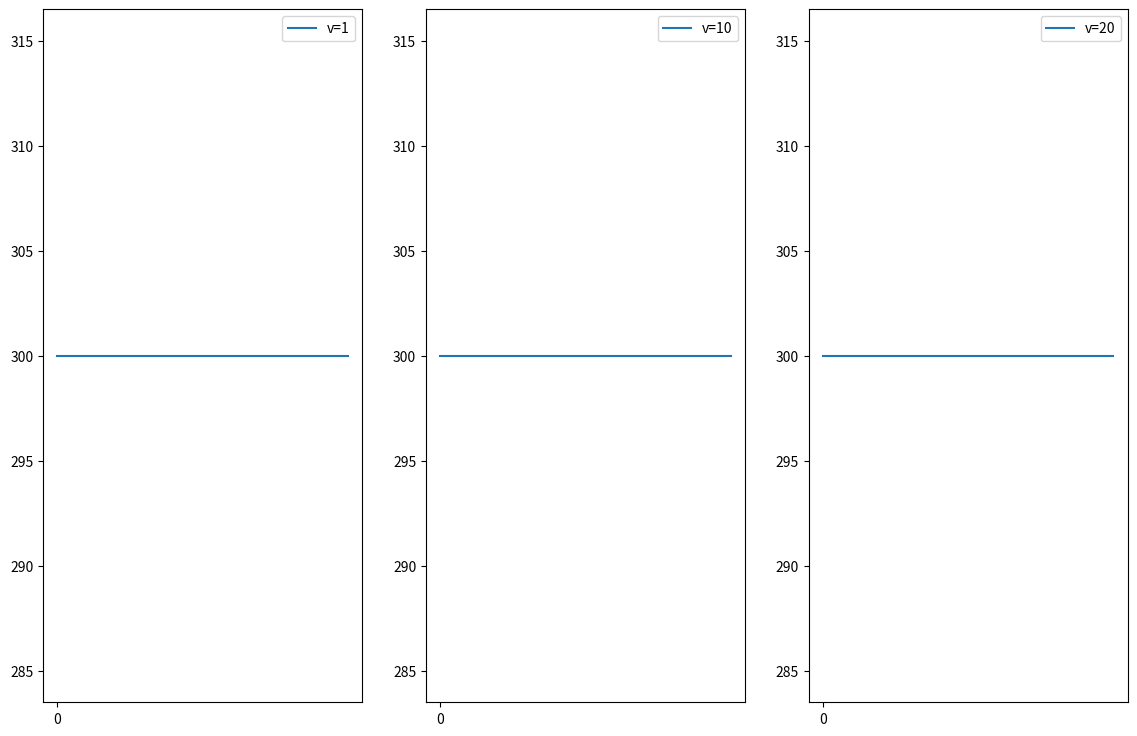

The script that saved this image:
from math import exp
import numpy as np
import matplotlib.pyplot as plt
import pandas as pd
import scipy
import time

DEBUG = False

# -------------------------------------------------- Constants
a1 = 0.0134
b1 = 1
c1 = 4.35e-4
m1 = 1


c2 = 0.528e5
m2 = 1

k0 = 1.0
T0 = 300  # температура обдувающего воздуха
R = 0.5  # радиус стержня


# Fmax = 50  # амплитуда импульса (определяет крутизну фронтов)
# tmax = 60  # время (определяет длительность импульса)




# Простая аппроксимация
def func_plus_half(func, n, m=None):
    if m:
        return (func(n, m) + func(n + 1, m)) / 2
    else:
        return (func(n) + func(n + 1)) / 2

def func_minus_half(func, n, m=None):
    if m:
        return (func(n, m) + func(n - 1, m)) / 2
    else:
        return (func(n) + func(n - 1)) / 2





class Solver:
    # a2 = 2.049
    # b2 = 0.563e-3
    def __init__(self, xmin=0, xmax=10, h=1e-2, tmin=0, tau=1, EPS=None, Fmax=50, tmax=60, a2=2.049, b2=0.563e-3,
                 use_constant_F0t=False, v=None):
        self.xmin = xmin
        self.xmax = xmax
        self.h = h
        self.tmin = tmin
        self.tau = tau
        if EPS:
            self.EPS = EPS
        else:
            self.EPS = self.h / 100
        self.Fmax = Fmax
        self.tmax = tmax
        self.l = xmax - xmin
        self.a2 = a2
        self.b2 = b2
        self.use_constant_F0t = use_constant_F0t
        self.v = v
        if v and use_constant_F0t:
            raise ValueError('v and use_constant_F0t simultaneously')

    # коэффициент теплопроводимости материала стержня
    def lambda_T(self, n, m):
        return a1 * (b1 + c1 * pow(self.T[m][n], m1))

    def kappa_T(self, n, m):
        return self.lambda_T(n, m)

    # коэффициент теплоемкости материала стержня
    def c_T(self, n, m):
        return self.a2 + self.b2 * pow(self.T[m][n], m2) - c2 / (self.T[m][n] ** 2)

    # коэффициент оптического поглощения материала стержня
    def k_T(self, n, m):
        return k0 * pow(self.T[m][n] / 300, 2)

    def exp_Tx(self, n, m):
        return exp(-self.k_T(n, m) * self.x_array[n])

    # коэффициент теплоотдачи при обдуве
    def alpha_x(self, n):
        alpha0 = 0.05
        alphaN = 0.01
        d_for_alpha = (alphaN * self.l) / (alphaN - alpha0)
        c_for_alpha = - alpha0 * d_for_alpha
        return c_for_alpha / (self.x_array[n] - d_for_alpha)

    # !?
    # импульс излучения

    def F0_t(self, m):
        if self.use_constant_F0t:
            if m < self.use_constant_F0t['stop_hitting']:
                return self.Fmax * self.use_constant_F0t['constantF0t_t'] * exp(-(self.use_constant_F0t['constantF0t_t'] / self.tmax - 1)) / self.tmax
            else:
                return 0

        t = self.tmin + self.tau * m

        if self.v:
            if self.v < 1:
                raise ValueError('v<1')
            # Импульсы следуют один за другим с заданной частотой v
            # (частота определяется количеством импульсов в 1 секунду).
            here_eps = 1e-6
            imp_each_part = 1 / self.v if self.v != 1 else 0
            float_part_of_cur_time = t % 1
            for i in range(self.v): # 1/3 2/3 3/3
                if abs(float_part_of_cur_time - imp_each_part * i) < here_eps:
                    #print(f'!!!!!! for m={m}')
                    return self.Fmax * t * exp(-(t / self.tmax - 1)) / self.tmax
            # значит  время неподходящее
            return 0

        return self.Fmax * t * exp(-(t / self.tmax - 1)) / self.tmax
        # return Fmax * t_array[m] * exp(-(t_array[m] / tmax - 1)) / tmax

    def solve(self):
        self.x_array = list(np.arange(self.xmin, self.xmax + self.EPS, self.h))
        self.N = len(self.x_array)

        self.T = []
        self.t_array = []
        self.T.append([T0] * self.N)
        self.t_array.append(0)

        m = 1
        while True:
            if DEBUG:
                print(f"\n\nStart counting for time {m} ({self.t_array[-1] + self.tau})")
            #print(f"\n\nStart counting for time {m} ({self.t_array[-1] + self.tau})")
            # начальное приближение - сошедшееся с предыдущего шага
            self.T.append(self.T[-1])

            iterations_counter = 0
            while True:
                iterations_counter += 1
                if DEBUG:
                    print(f"Iteration {iterations_counter}")
                # if iterations_counter > 1:
                #     print('wow, iteration > 1', iterations_counter)
                T_m_prev_iteration = self.T[-1]
                T_m_cur_iteration = self.count_T_array_for_time_m(m)
                self.T[-1] = T_m_cur_iteration
                if self.stop_iterating(T_m_prev_iteration, T_m_cur_iteration):
                    break

            if self.stop_timing():
                break

            m += 1
            self.t_array.append(self.t_array[-1] + self.tau)
        self.t_array.append(self.t_array[-1] + self.tau)
        return self.get_results()


    def get_results(self):
        return self.T, self.t_array

    def check_T(self):
        for Tm in self.T:
            for T_cur in Tm:
                if T_cur > 2000:
                    print('\n\n\n\n\n\n!!!!!!!!!!T>2000\n\n\n\n\n\n\n')


    def count_boundary_conditions(self, m):
        # считаем для того же m, но с предыдущей итерации
        # изначально ошиблась, думая,что с предыдущего времени
        m += 1

        # N должна быть просто последний элемент массива
        self.N -= 1

        K0 = (self.h * func_plus_half(self.c_T, 0, m - 1) / 8 +
              self.h * self.c_T(0, m - 1) / 4 +
              self.tau * func_plus_half(self.kappa_T, 0, m-1) / self.h +
              self.h * self.tau * func_plus_half(self.alpha_x, 0) / (4 * R) +
              self.h * self.tau * self.alpha_x(0) / (2 * R) +
              self.alpha_x(0) * self.tau)

        M0 = (self.h * func_plus_half(self.c_T, 0, m - 1) / 8 -
              self.tau * func_plus_half(self.kappa_T, 0, m-1) / self.h +
              self.h * self.tau * func_plus_half(self.alpha_x, 0) / (4 * R))

        P0 = (self.h * func_plus_half(self.c_T, 0, m - 1) * (self.T[m - 1][0] + self.T[m - 1][1]) / 8 +
              self.h * self.c_T(0, m - 1) * self.T[m - 1][0] / 4 +
              self.alpha_x(0) * self.tau * T0 +
              self.h * self.tau * (
                    self.F0_t(m - 1) * (self.k_T(0, m - 1) * self.exp_Tx(0, m - 1) + func_plus_half(self.k_T, 0, m - 1) * func_plus_half(self.exp_Tx, 0, m - 1)) +
                    2 * T0 * (func_plus_half(self.alpha_x, 0) + self.alpha_x(0)) / R
              ) / 4)

        KN = (self.h * func_minus_half(self.c_T, self.N, m - 1) / 8 +
              self.h * self.c_T(self.N, m - 1) / 4 +
              self.tau * func_minus_half(self.kappa_T, self.N, m-1) / self.h +
              self.h * self.tau * func_minus_half(self.alpha_x, self.N) / (4 * R) +
              self.h * self.tau * self.alpha_x(self.N) / (2 * R) +
              self.alpha_x(self.N) * self.tau)


        MN = (self.h * func_minus_half(self.c_T, self.N, m - 1) / 8 -
              self.tau * func_minus_half(self.kappa_T, self.N, m-1) / self.h +
              self.h * self.tau * func_minus_half(self.alpha_x, self.N) / (4 * R))

        PN = (self.h * func_minus_half(self.c_T, self.N, m - 1) * (self.T[m - 1][self.N] + self.T[m - 1][self.N - 1]) / 8 +
              self.h * self.c_T(self.N, m - 1) * self.T[m - 1][self.N] / 4 +
              self.alpha_x(self.N) * self.tau * T0 +
              self.h * self.tau * (
                    self.F0_t(m - 1) * (self.k_T(self.N, m - 1) * self.exp_Tx(self.N, m - 1) + func_minus_half(self.k_T, self.N, m - 1) * func_minus_half(self.exp_Tx, self.N, m - 1)) +
                    2 * T0 * (func_minus_half(self.alpha_x, self.N) + self.alpha_x(self.N)) / R
              ) / 4)

        self.N += 1

        MN, KN = KN, MN
        M0, K0 = K0, M0
        return {"K0": K0, "M0": M0, "P0": P0,
                "KN": KN, "MN": MN, "PN": PN,}

    def count_coeffs(self, n, m):
        # считаем для того же m, но с предыдущей итерации
        # изначально ошиблась, думая,что с предыдущего времени
        m += 1

        A = self.tau * func_minus_half(self.kappa_T, n, m - 1) / self.h
        D = self.tau * func_plus_half(self.kappa_T, n, m - 1) / self.h
        B = self.h * self.c_T(n, m - 1) + A + D + 2 * self.h * self.tau * self.alpha_x(n) / R
        F = self.h * self.c_T(n, m - 1) * self.T[m - 1][n] + self.h * self.tau * self.k_T(n, m - 1) * self.F0_t(m - 1) * self.exp_Tx(n, m - 1) + 2 * self.h * self.tau * T0 * self.alpha_x(n) / R
        return {"A": A, "B": B, "D": D, "F": F}

    def count_T_array_for_time_m(self, m):
        boundary_conditions = self.count_boundary_conditions(m)

        # Прямой ход
        ksi_array = [-boundary_conditions['M0'] / boundary_conditions["K0"]]
        eta_array = [boundary_conditions['P0'] / boundary_conditions["K0"]]

        # x = self.h
        # n = 1
        for n in range(1, self.N - 1):
        #while (x + self.h < l):
            cur_coeffs = self.count_coeffs(n, m)
            ksi_array.append(cur_coeffs["D"] / (cur_coeffs["B"] - cur_coeffs["A"] * ksi_array[n - 1]))
            eta_array.append((cur_coeffs["F"] + cur_coeffs["A"] * eta_array[n - 1]) /
                             (cur_coeffs["B"] - cur_coeffs["A"] * ksi_array[n - 1]))
            # n += 1
            # x += self.h

        # Обратный ход
        T_cur_array = [0] * self.N
        T_cur_array[-1] = ((boundary_conditions['PN'] - boundary_conditions['MN'] * eta_array[-1]) /
                 (boundary_conditions['KN'] + boundary_conditions['MN'] * ksi_array[-1]))

        for i in range(self.N - 2, -1, -1):
            T_cur_array[i] = ksi_array[i] * T_cur_array[i + 1] + eta_array[i]

        return T_cur_array

    def stop_timing(self):
        if self.use_constant_F0t:
            return len(self.T) > self.use_constant_F0t['stop_timing']
        T_array_prev, T_array_new = self.T[-2], self.T[-1]
        for T_prev, T_cur in zip(T_array_prev, T_array_new):
            if abs((T_prev - T_cur) / T_cur) > 1e-4:
                return False
        return True

    def stop_iterating(self, T_array_prev, T_array_new):
        if len(T_array_prev) != self.N or len(T_array_new) != self.N:
            raise ValueError('NNNN')
        differences = [abs((T_array_new[n] - T_array_prev[n]) / T_array_new[n]) for n in range(self.N)]
        max_difference = max(differences)
        return max_difference < 1




    def print_results(self):
        print(self.t_array)
        print(self.x_array)
        for row in self.T:
            print(row)

        columns = [f'{t}' for t in self.t_array]
        table = pd.DataFrame(columns=columns, index=self.x_array)
        for i in range(len(self.t_array)):
            table[f'{self.t_array[i]}'] = self.T[i]

        # table = table.set_index('z')

        pd.set_option('display.max_rows', None)
        pd.set_option('display.max_columns', None)
        pd.set_option('display.max_colwidth', None)
        pd.options.display.float_format = '{:,.9e}'.format
        show_each = 1
        print(table.iloc[::show_each, :])
        print('\n\n\n')
        table.to_excel('result.xls')

    def show_results(self):
        M = len(self.T)# обрезаем неинтересную часть графика

        # Трехмерный
        x, y = np.mgrid[0:self.t_array[-1]+self.EPS:self.tau, 0:self.xmax+self.EPS:self.h]
        z = np.array([np.array(T_m) for T_m in self.T])

        fig_3d = plt.figure()
        xyz = fig_3d.add_subplot(111, projection='3d')
        xyz.plot_surface(x, y, z, cmap='Oranges')
        plt.xlabel("t, c")
        plt.ylabel("x, см")
        fig_3d.show()
        plt.savefig(f'3d.png')

        # Проекции
        fig, (first_graph, second_graph) = plt.subplots(
            nrows=1, ncols=2,
            figsize=(8, 4))

        # Первая cm - K
        step_by_time = int(len(self.T) / 10)
        for T_m in self.T[len(self.T) - 1:0:-step_by_time]:
            first_graph.plot(self.x_array, T_m)
        first_graph.set_xlabel("x, cm")
        first_graph.set_ylabel("T, K")
        first_graph.grid()

        # Вторая sec - K
        step_by_cm = int(len(self.x_array) / 10)
        for i in range(0, len(self.x_array), step_by_cm):
            line = [T_m[i] for T_m in self.T]
            second_graph.plot(self.t_array, line)

        second_graph.set_xlabel("t, sec")
        second_graph.set_ylabel("T, K")
        second_graph.grid()
        fig.show()
        plt.savefig(f'2d.png')
        print()

    def check_steps_ok(self):
        eps = 1e-2
        M = len(self.T)
        F0_value = self.alpha_x(0) * (T0 - self.T[-1][0])
        FN_value = self.alpha_x(self.N - 1) * (self.T[-1][-1] - T0)

        # средние
        upper_integral = 0
        for i in range(1, self.N):
            sum1 = self.alpha_x(i) * (self.T[-1][i] - T0)
            sum2 = self.alpha_x(i - 1) * (self.T[-1][i - 1] - T0)
            upper_integral += (sum1 + sum2)
            # upper_integral += func_minus_half(self.alpha_x, i) * (((self.T[-1][i] + self.T[-1][i-1]) / 2) - T0)
        upper_integral *= (self.h / R)
        # upper_integral_2 = scipy.integrate.trapezoid

        F0t = self.F0_t(M - 1)

        lower_integral = 0
        for i in range(1, self.N):
            sum1 = self.k_T(i, M - 1) * self.exp_Tx(i, M - 1)
            sum2 = self.k_T(i - 1, M - 1) * self.exp_Tx(i - 1, M - 1)
            lower_integral += (sum1 + sum2)
            # lower_integral += func_minus_half(self.k_T, i, M - 1) * func_minus_half(self.exp_Tx, i, M-1) * self.h

        chisl = -F0_value + FN_value + upper_integral
        znam = F0t * lower_integral

        counted = abs((chisl / znam) - 1)
        if znam < 1e-6:
            print()
        #  print('counted', counted)
        return counted <= eps, counted



def study_steps():
    print('research')
    h_array = [0.01, 0.001, 0.0001]
    tau_array = [1, 0.5]
    results = pd.DataFrame(columns=['h', 'tau', 'balanced', 'M', 'counted'])
    for h in h_array:
        for tau in tau_array:
            solver = Solver(h=h, tau=tau)
            solver.solve()
            T, t_array = solver.get_results()
            balanced, counted = solver.check_steps_ok()
            print(f'h={h}, tau={tau}, balanced={balanced}, M={len(t_array)}, counted={counted}')
            results = results.append({'h': h, 'tau': tau, 'balanced': balanced, 'M': len(t_array), 'counted': counted}, ignore_index=True)
    print(results)
    results.to_excel('study_steps.xls')


# График зависимости температуры T(0,t) от a2, b2
# С ростом теплоемкости (этих коэффициентов) темп нарастания температуры снижается
# коэффициент теплоемкости материала стержня
# def c_T(self, n, m):
#       return self.a2 + self.b2 * pow(self.T[m][n], m2) - c2 / (self.T[m][n] ** 2)
def study3_ab():
    print('research ab')
    # 2 значения -- по условию
    a2_array = [1, 2.049, 3, 5]
    b2_array = [0.1e-3, 0.563e-3, 0.6e-2]
    q=0
    fig = plt.figure(figsize=(14, 9))


    for i, a2 in enumerate(a2_array):
        for j, b2 in enumerate(b2_array):
            title = f"{q} a2={a2} b2={b2}"
            plt.subplot(len(a2_array), len(b2_array), i * len(b2_array) + j + 1)
            q+=1

            solver = Solver(a2=a2, b2=b2)
            solver.solve()
            T, t_array = solver.get_results()

            T_0t = [T_m[0] for T_m in T]
            plt.xticks(list(range(0, 100, 10)))
            plt.plot(t_array, T_0t, label=title)
            plt.legend()

            print(f'a2={a2}, b2={b2}, T_0t={T_0t}')

            #plt.title(title)


    plt.savefig(f"a2b2.png")
    plt.show()

# Рассмотреть влияние на получаемые результаты амплитуды импульса Fmax и времени maxt
# (определяют крутизну фронтов и длительность импульса).
def study5_Ftmax():
    # сильнее нагревается
    def study_cm():
        q = 0
        fig = plt.figure(figsize=(14, 9))
        for i, Fmax in enumerate(Fmax_array):
            for j, tmax in enumerate(tmax_array):
                title = f"Fmax={Fmax} tmax={tmax}"
                plt.subplot(len(Fmax_array), len(tmax_array), i * len(tmax_array) + j + 1)
                q+=1

                solver = Solver(Fmax=Fmax, tmax=tmax)
                solver.solve()
                T, t_array = solver.get_results()

                for cm in [0, int(len(T[0]) / 4), int(len(T[0]) / 2), len(T[0]) - 1]:
                    T_t = [T_m[cm] for T_m in T]
                    plt.xticks(list(range(0, 100, 10)))
                    plt.xlabel("t, c")
                    plt.ylim((300, 700))
                    plt.grid()
                    plt.plot(t_array, T_t, label=title+f'cm={solver.x_array[cm]}')
                plt.legend()

                print(f'Fmax={Fmax}, tmax={tmax}')
        plt.savefig(f"Fmaxtmax_cm.png")
        plt.show()

    # позже выходит на плато
    def study_t():
        q = 0
        fig = plt.figure(figsize=(14, 9))
        for i, Fmax in enumerate(Fmax_array):
            for j, tmax in enumerate(tmax_array):
                title = f"Fmax={Fmax} tmax={tmax}"
                plt.subplot(len(Fmax_array), len(tmax_array), i * len(tmax_array) + j + 1)
                q+=1

                solver = Solver(Fmax=Fmax, tmax=tmax)
                solver.solve()
                T, t_array = solver.get_results()

                for t in [0, int(len(T) / 4), int(len(T) / 2), len(T) - 1]:
                    T_t = T[t]
                    plt.xticks(list(range(0, 10, 1)))
                    plt.xlabel("x, cm")
                    plt.ylim((300, 750))
                    plt.grid()
                    plt.plot(solver.x_array, T_t, label=title+f't={solver.t_array[t]}')
                plt.legend()

                print(f'Fmax={Fmax}, tmax={tmax}')
        plt.savefig(f"Fmaxtmax_t.png")
        plt.show()

    # Fmax = 50
    # tmax = 60
    Fmax_array = [40, 50, 60]
    tmax_array = [50, 60, 70]
    study_t()
    study_cm()


# Если в настоящей работе задать поток постоянным, т.е. F0(t) =const, то будет
# происходить формирование температурного поля от начальной температуры T0
# до некоторого установившегося (стационарного) распределения T(x,t)
# Это поле в дальнейшем с течением времени меняться не будет. Это полезный факт для тестирования программы.
# Если после разогрева стержня положить поток F(t)=0, то будет происходить
# остывание, пока температура не выровняется по всей длине и не станет равной T0
def test_with_constant_F0_t():
    # этот флаг выставляет константную F0_t(t=1) до 50 итерации по времени (должен выйти на константы)
    # далее считаем, что стержень нагрелся, и F0_t=0 (температура по всей длине должна стать 300
    # прекращаем все итерации на t=100,
    solver = Solver(use_constant_F0t={"constantF0t_t": 1, 'stop_timing':100, 'stop_hitting': 50})
    solver.solve()
    solver.show_results()
    #solver.print_results()


def study4_impuls():
    print('research impuls')
    v_array = [1, 10, 20]
    fig = plt.figure(figsize=(14, 9))

    for i, v in enumerate(v_array):
        title = f"v={v}"
        plt.subplot(1, len(v_array), i + 1)

        solver = Solver(v=v, h=1e-2, tau=1e-2)
        solver.solve()
        T, t_array = solver.get_results()
        print(len(T), len(T[0]))

        T_0t = [T_m[0] for T_m in T]
        plt.xticks(list(range(0, 100, 10)))
        plt.plot(t_array, T_0t, label=title)
        plt.legend()

        print(f'v={v}, T_0t={T_0t}')

    plt.savefig(f"v.png")
    plt.show()




def main():
    # solver = Solver()
    # solver.solve()
    # solver.show_results()
    # #solver.print_results()
    # print(solver.check_steps_ok())

    # study_steps()


    # OK
    #study3_ab()

    # OK
    # study5_Ftmax()

    # SUPER OK
    # test_with_constant_F0_t()

    study4_impuls()



if __name__ == '__main__':
    main()



